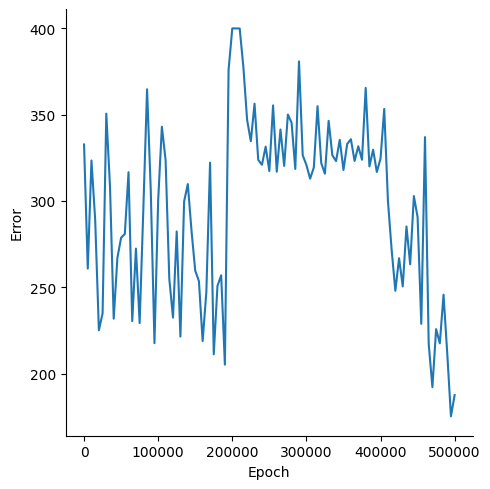

Data behind this chart, as committed beside it:
, Epoch, Error
0, 0, 332.7
1, 5000, 260.8
2, 10000, 323.4
3, 15000, 289.2
4, 20000, 225
5, 25000, 234.9
6, 30000, 350.6
7, 35000, 308.4
8, 40000, 231.8
9, 45000, 267.1
10, 50000, 278.7
11, 55000, 280.9
12, 60000, 316.6
13, 65000, 230.4
14, 70000, 272.4
15, 75000, 229.2
16, 80000, 295.5
17, 85000, 364.7
18, 90000, 306.2
19, 95000, 217.6
20, 100000, 300.4
21, 105000, 343
22, 110000, 323.7
23, 115000, 254.9
24, 120000, 232.4
25, 125000, 282.3
26, 130000, 221.4
27, 135000, 299.7
28, 140000, 309.8
29, 145000, 282.6
30, 150000, 259.6
31, 155000, 253.5
32, 160000, 218.8
33, 165000, 247.2
34, 170000, 322.2
35, 175000, 211.1
36, 180000, 250.8
37, 185000, 256.9
38, 190000, 205.1
39, 195000, 376
40, 200000, 400
41, 205000, 400
42, 210000, 399.9
43, 215000, 377.3
44, 220000, 346.9
45, 225000, 334.6
46, 230000, 356.3
47, 235000, 323.8
48, 240000, 320.9
49, 245000, 331.5
50, 250000, 317.3
51, 255000, 355.4
52, 260000, 316.9
53, 265000, 341.4
54, 270000, 320.3
55, 275000, 350.1
56, 280000, 345.3
57, 285000, 318.5
58, 290000, 380.9
59, 295000, 326.4
... 41 more rows
